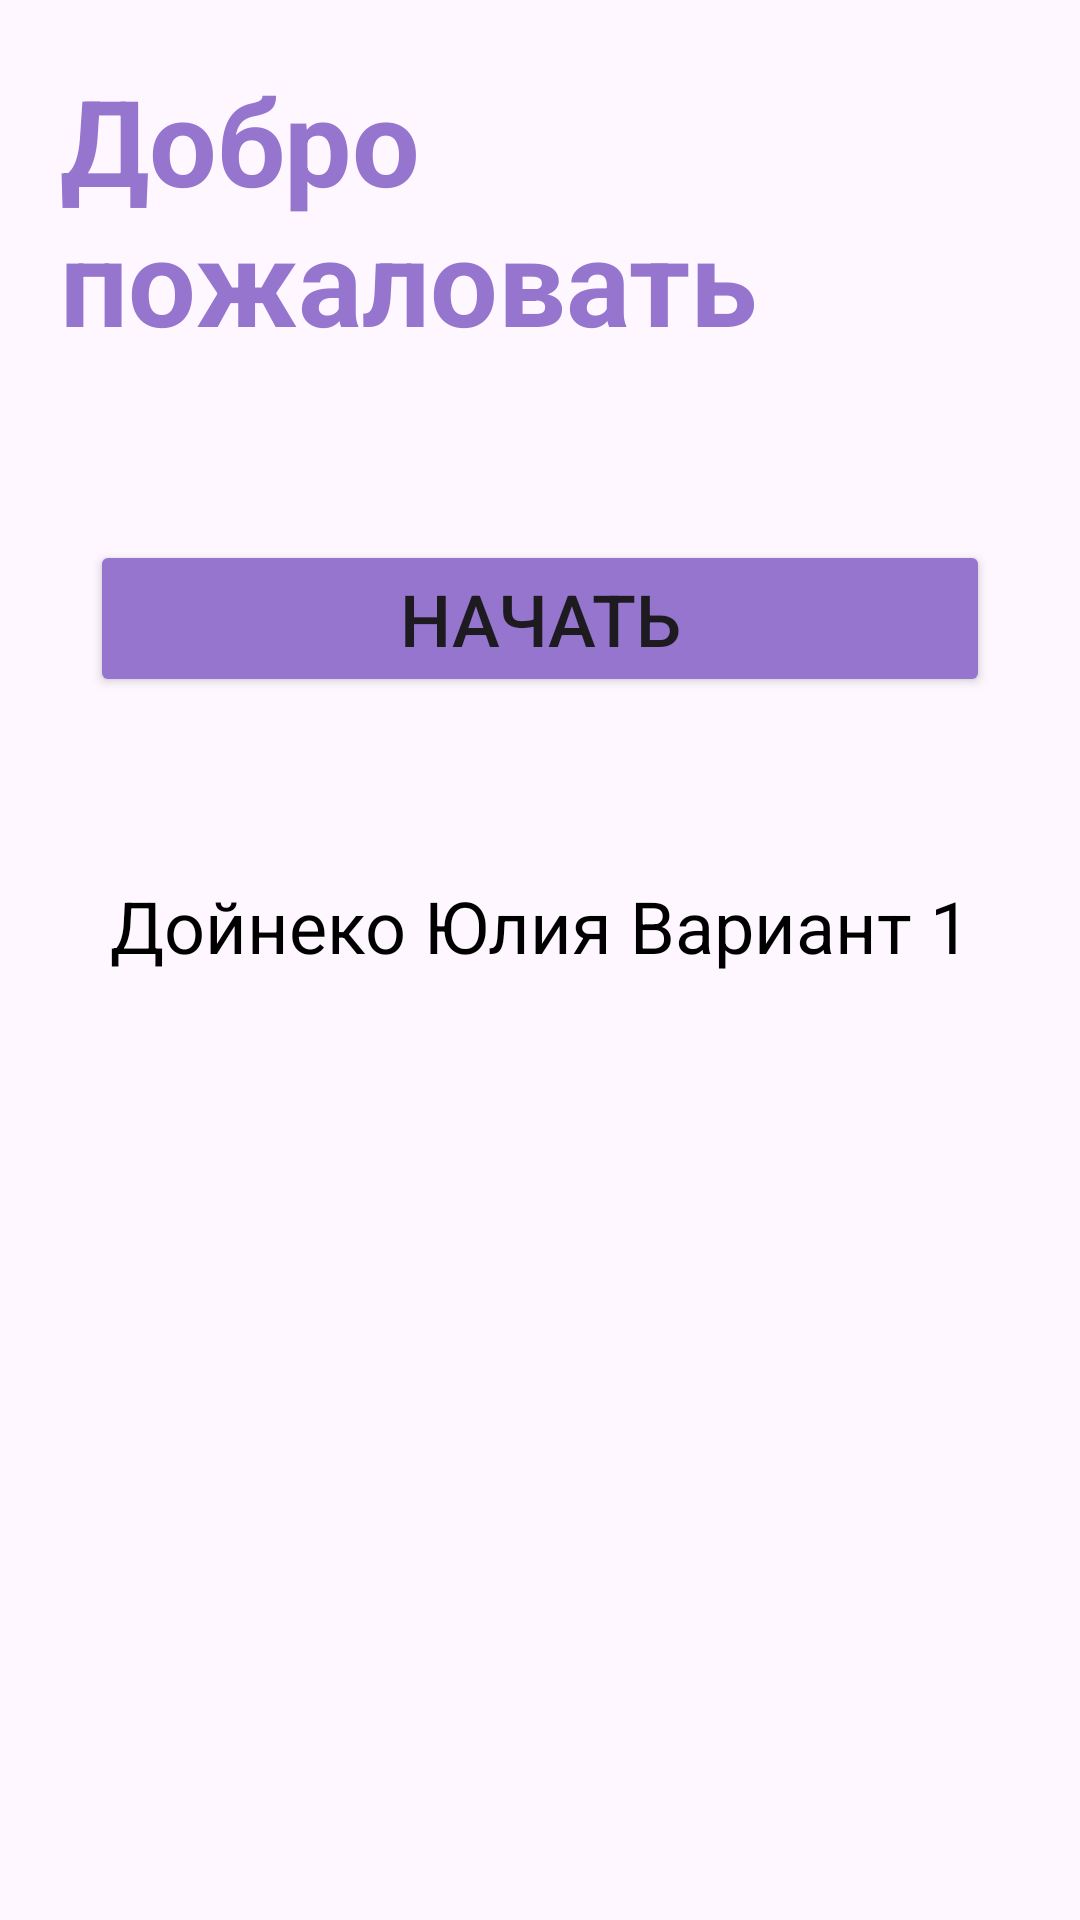

Layout XML and referenced resources for this Android screen:
<!-- AndroidManifest.xml: application theme Theme.Cars2 -->
<!-- res/layout/activity_main.xml -->
<?xml version="1.0" encoding="utf-8"?>
<LinearLayout
    xmlns:android="http://schemas.android.com/apk/res/android"
    xmlns:app="http://schemas.android.com/apk/res-auto"
    xmlns:tools="http://schemas.android.com/tools"
    android:id="@+id/main"
    android:layout_width="match_parent"
    android:layout_height="match_parent"
    tools:context=".MainActivity"
    android:orientation="vertical"
    android:padding="20dp">


    <TextView
        android:layout_width="wrap_content"
        android:layout_height="wrap_content"
        android:layout_gravity="center"
        android:text="@string/welcome"
        android:textAlignment="center"
        android:textColor="@color/purple"
        android:textSize="40sp"
        android:textStyle="bold" />

    <Button
        android:id="@+id/enterButton"
        android:layout_width="300dp"
        android:layout_height="wrap_content"
        android:text="@string/enter"
        android:textSize="24sp"
        android:layout_marginTop="60dp"
        android:layout_gravity="center"
        android:backgroundTint="@color/purple"
        />
    <TextView
        android:id="@+id/etIAM"
        android:layout_width="wrap_content"
        android:layout_height="wrap_content"
        android:layout_gravity="center"
        android:textColor="#000000"
        android:layout_marginTop="60dp"
        android:text="@string/myname"
        android:textSize="24sp" />


</LinearLayout>
<!-- resources referenced by this layout -->
<resources>
  <color name="purple">#9575CD</color>
  <string name="enter">Начать</string>
  <string name="myname">Дойнеко Юлия  Вариант 1</string>
  <string name="welcome">Добро пожаловать</string>
  <style name="Theme.Cars2" parent="Base.Theme.Cars2" />
  <style name="Base.Theme.Cars2" parent="Theme.Material3.DayNight.NoActionBar">
          
          
      </style>
</resources>
